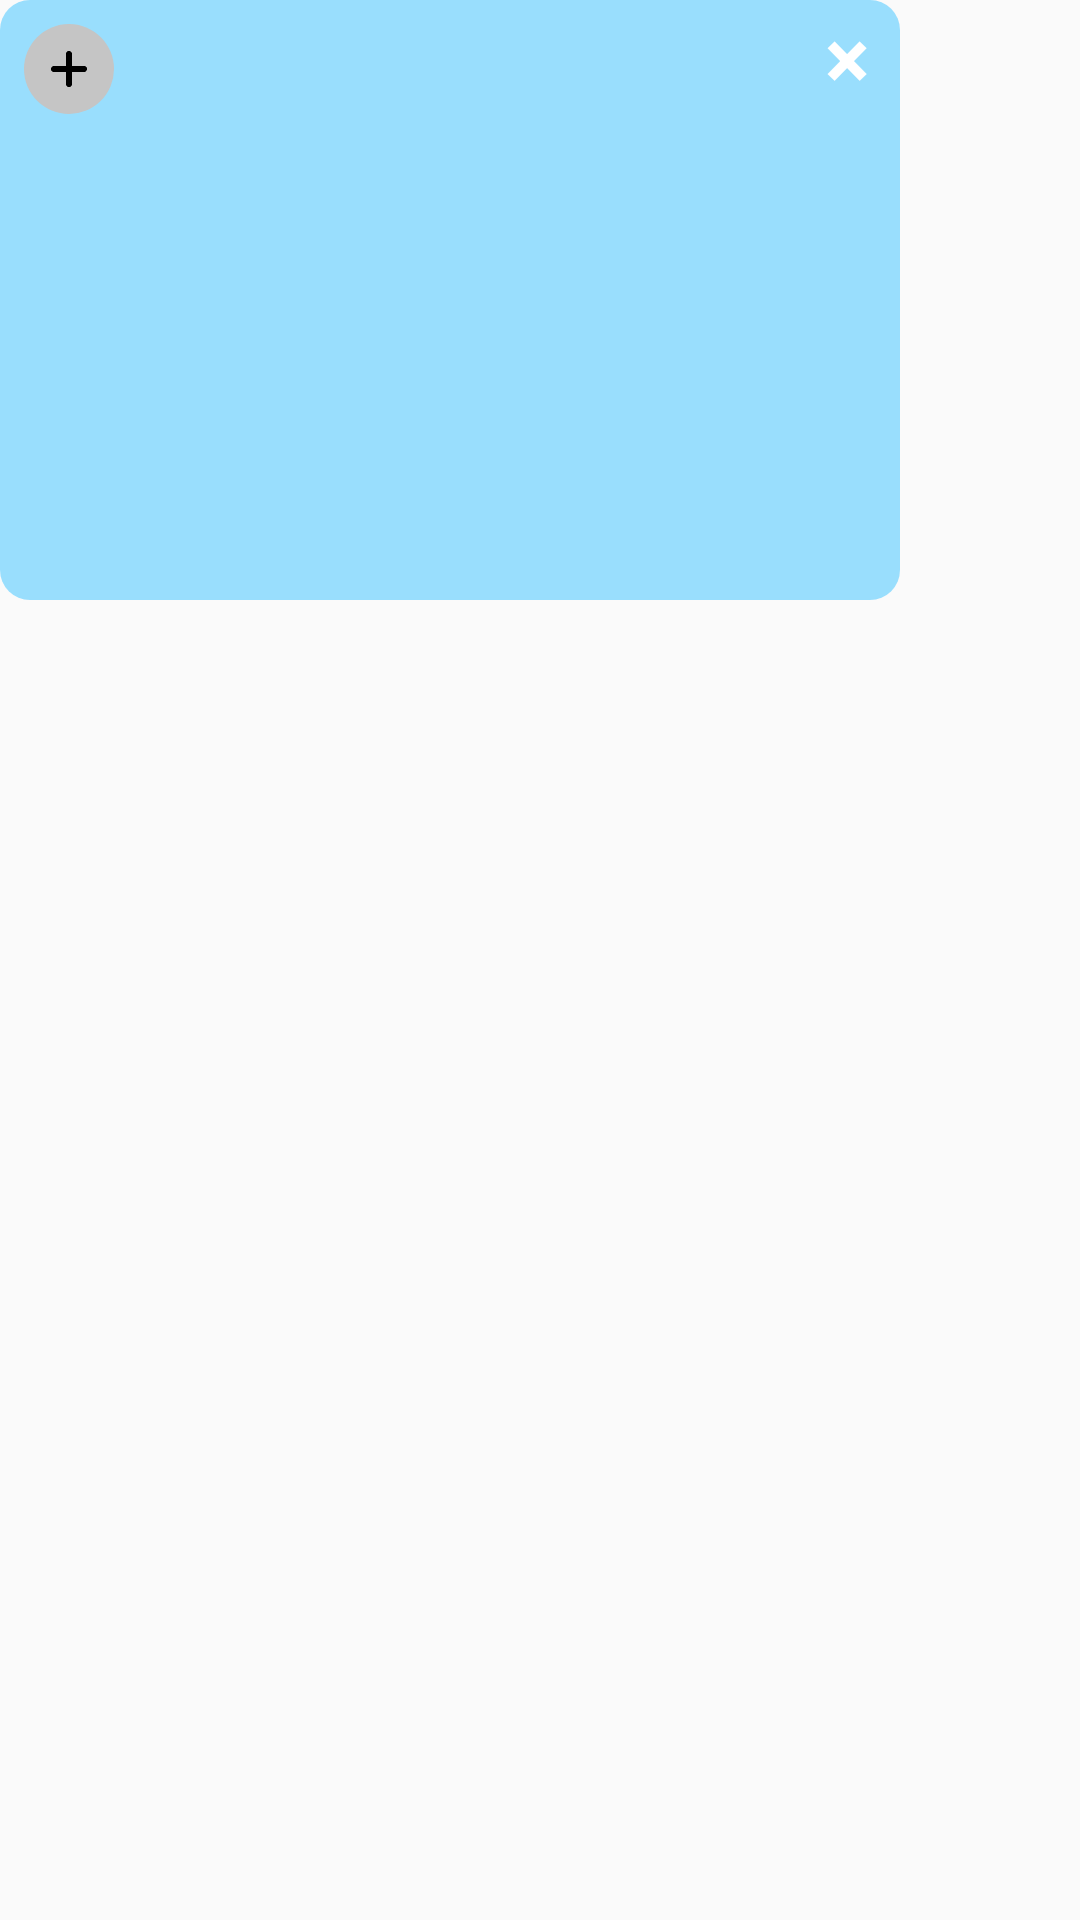

Reconstruct the res/layout file that produces this screen, plus the resources it refers to.
<!-- AndroidManifest.xml: application theme AppTheme -->
<!-- res/layout/float_display.xml -->
<?xml version="1.0" encoding="utf-8"?>
<FrameLayout xmlns:android="http://schemas.android.com/apk/res/android"
    xmlns:app="http://schemas.android.com/apk/res-auto"
    android:id="@+id/fl_content"
    android:layout_width="wrap_content"
    android:layout_height="wrap_content"
    android:background="@color/transparent"
    android:orientation="vertical">

    <LinearLayout
        android:id="@+id/view_bg"
        android:layout_width="300dp"
        android:layout_height="200dp"
        android:background="@drawable/shape_theme_10"
        android:orientation="horizontal">

        <ImageView
            android:id="@+id/iv_add"
            android:layout_width="30dp"
            android:layout_height="30dp"
            android:layout_marginLeft="8dp"
            android:layout_marginTop="8dp"
            android:layout_marginRight="8dp"
            android:background="@drawable/shape_circler_gray"
            android:padding="9dp"
            android:src="@mipmap/add_black" />

        <androidx.recyclerview.widget.RecyclerView
            android:id="@+id/rv_data"
            android:layout_width="match_parent"
            android:layout_height="wrap_content"
            android:layout_weight="1" />

        <TextView
            android:id="@+id/tv_delete"
            android:layout_width="wrap_content"
            android:layout_height="wrap_content"
            android:paddingLeft="10dp"
            android:paddingRight="10dp"
            android:text="×"
            android:textColor="#FFFFFF"
            android:textSize="28sp"
            android:textStyle="bold" />
    </LinearLayout>

    <TextView
        android:id="@+id/tv_finish"
        android:layout_width="wrap_content"
        android:layout_height="wrap_content"
        android:layout_gravity="bottom|center_horizontal"
        android:layout_marginBottom="30dp"
        android:background="@drawable/shape_red_10"
        android:paddingLeft="25dp"
        android:paddingTop="8dp"
        android:paddingRight="25dp"
        android:paddingBottom="8dp"
        android:text="结束"
        android:textColor="@color/color_white"
        android:textSize="16sp"
        android:visibility="gone" />

    <ImageView
        android:id="@+id/iv_stop"
        android:layout_width="50dp"
        android:layout_height="50dp"
        android:background="@drawable/shape_red_circle"
        android:padding="12dp"
        android:src="@mipmap/pause_icon"
        android:visibility="gone" />
</FrameLayout>
<!-- resources referenced by this layout -->
<resources>
  <color name="color_white">#ffffff</color>
  <color name="transparent">#00000000</color>
  <!-- drawable shape_circler_gray (drawable) -->
  <?xml version="1.0" encoding="utf-8"?>
  <shape xmlns:android="http://schemas.android.com/apk/res/android"
      android:shape="oval">
      <solid android:color="#c5c5c5" />
  </shape>
  <!-- drawable shape_red_10 (drawable) -->
  <?xml version="1.0" encoding="utf-8"?>
  <shape xmlns:android="http://schemas.android.com/apk/res/android">
      <solid android:color="@color/color_red" />
      <corners android:radius="10dp" />
  </shape>
  <!-- drawable shape_red_circle (drawable) -->
  <?xml version="1.0" encoding="utf-8"?>
  <shape xmlns:android="http://schemas.android.com/apk/res/android"
      android:shape="oval">
      <solid android:color="@color/color_red" />
  </shape>
  <!-- drawable shape_theme_10 (drawable) -->
  <?xml version="1.0" encoding="utf-8"?>
  <shape xmlns:android="http://schemas.android.com/apk/res/android">
      <solid android:color="#bB77D5FF" />
      <corners android:radius="10dp" />
  </shape>
  <!-- mipmap add_black: png bitmap (mipmap-xxhdpi, 1495 bytes) -->
  <!-- mipmap pause_icon: png bitmap (mipmap-xxhdpi, 1097 bytes) -->
  <style name="AppTheme" parent="Theme.AppCompat.Light.DarkActionBar">
          
          <item name="colorPrimary">@color/colorPrimary</item>
          <item name="colorPrimaryDark">@color/colorPrimaryDark</item>
          <item name="colorAccent">@color/colorAccent</item>
      </style>
  <color name="color_red">#ff0000</color>
  <color name="colorPrimary">#6200EE</color>
  <color name="colorPrimaryDark">#3700B3</color>
  <color name="colorAccent">#03DAC5</color>
</resources>
